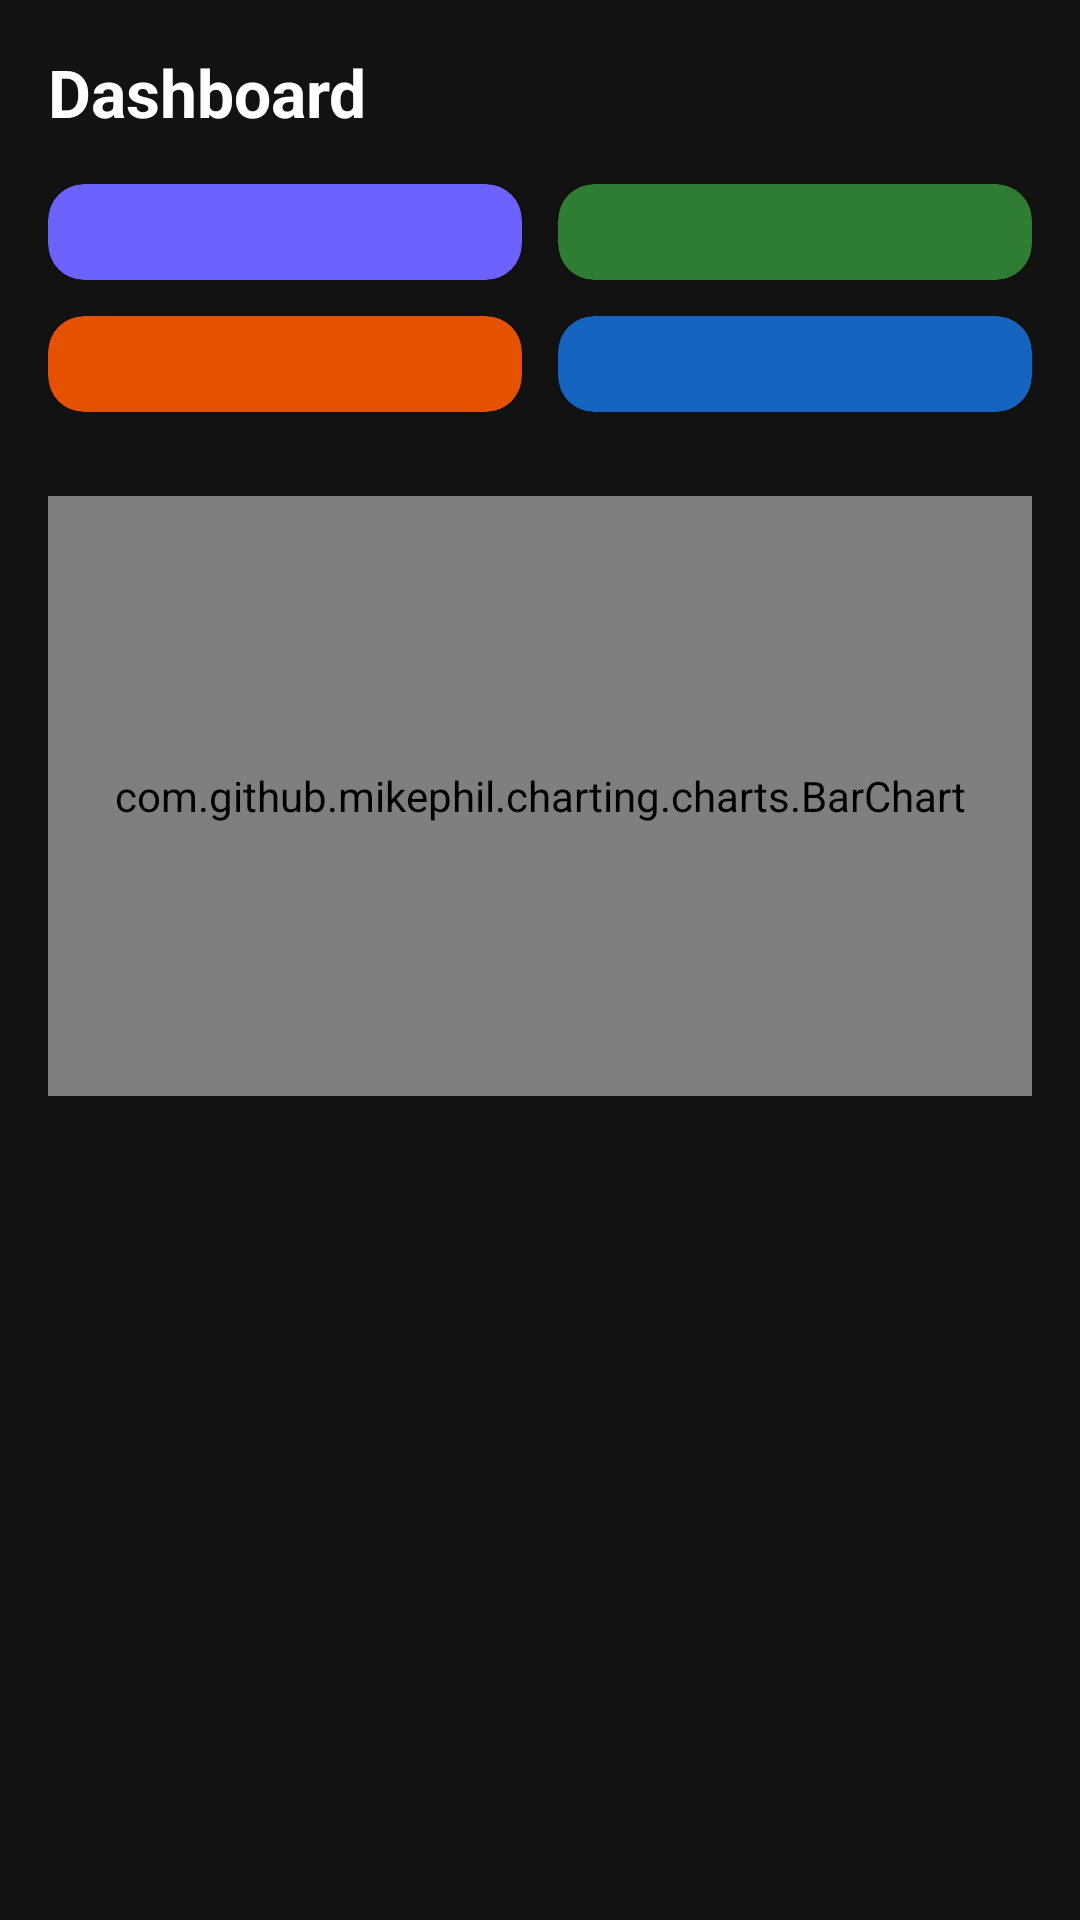

Produce the Android XML layout that renders to this screen, including the resource entries it uses.
<!-- AndroidManifest.xml: application theme Theme.StaffAttendance -->
<!-- res/layout/fragment_dashboard.xml -->
<?xml version="1.0" encoding="utf-8"?>
<ScrollView xmlns:android="http://schemas.android.com/apk/res/android"
    xmlns:app="http://schemas.android.com/apk/res-auto"
    android:layout_width="match_parent"
    android:layout_height="match_parent"
    android:background="@color/bg_dark"
    android:fillViewport="true">

    <LinearLayout
        android:layout_width="match_parent"
        android:layout_height="wrap_content"
        android:orientation="vertical"
        android:padding="16dp">

        
        <LinearLayout android:layout_width="match_parent" android:layout_height="wrap_content"
            android:orientation="horizontal" android:layout_marginBottom="16dp">
            <TextView android:layout_width="0dp" android:layout_height="wrap_content"
                android:layout_weight="1" android:text="Dashboard"
                android:textSize="22sp" android:textStyle="bold" android:textColor="@color/text_primary"/>
            <TextView android:id="@+id/tvDate" android:layout_width="wrap_content"
                android:layout_height="wrap_content" android:textColor="@color/text_secondary" android:textSize="12sp"/>
        </LinearLayout>

        
        <LinearLayout android:layout_width="match_parent" android:layout_height="wrap_content"
            android:orientation="horizontal" android:layout_marginBottom="12dp">

            <androidx.cardview.widget.CardView android:layout_width="0dp"
                android:layout_height="wrap_content" android:layout_weight="1"
                android:layout_marginEnd="6dp" app:cardCornerRadius="12dp"
                app:cardBackgroundColor="@color/card_purple">
                <LinearLayout android:layout_width="match_parent" android:layout_height="wrap_content"
                    android:orientation="vertical" android:padding="16dp">
                    <TextView android:text="Total Staff" android:textColor="#CCFFFFFF" android:textSize="12sp"/>
                    <TextView android:id="@+id/tvTotal" android:text="0" android:textColor="#FFFFFF"
                        android:textSize="28sp" android:textStyle="bold"/>
                </LinearLayout>
            </androidx.cardview.widget.CardView>

            <androidx.cardview.widget.CardView android:layout_width="0dp"
                android:layout_height="wrap_content" android:layout_weight="1"
                android:layout_marginStart="6dp" app:cardCornerRadius="12dp"
                app:cardBackgroundColor="@color/card_green">
                <LinearLayout android:layout_width="match_parent" android:layout_height="wrap_content"
                    android:orientation="vertical" android:padding="16dp">
                    <TextView android:text="Present Today" android:textColor="#CCFFFFFF" android:textSize="12sp"/>
                    <TextView android:id="@+id/tvPresent" android:text="0" android:textColor="#FFFFFF"
                        android:textSize="28sp" android:textStyle="bold"/>
                </LinearLayout>
            </androidx.cardview.widget.CardView>
        </LinearLayout>

        
        <LinearLayout android:layout_width="match_parent" android:layout_height="wrap_content"
            android:orientation="horizontal" android:layout_marginBottom="20dp">

            <androidx.cardview.widget.CardView android:layout_width="0dp"
                android:layout_height="wrap_content" android:layout_weight="1"
                android:layout_marginEnd="6dp" app:cardCornerRadius="12dp"
                app:cardBackgroundColor="@color/card_orange">
                <LinearLayout android:layout_width="match_parent" android:layout_height="wrap_content"
                    android:orientation="vertical" android:padding="16dp">
                    <TextView android:text="Late Today" android:textColor="#CCFFFFFF" android:textSize="12sp"/>
                    <TextView android:id="@+id/tvLate" android:text="0" android:textColor="#FFFFFF"
                        android:textSize="28sp" android:textStyle="bold"/>
                </LinearLayout>
            </androidx.cardview.widget.CardView>

            <androidx.cardview.widget.CardView android:layout_width="0dp"
                android:layout_height="wrap_content" android:layout_weight="1"
                android:layout_marginStart="6dp" app:cardCornerRadius="12dp"
                app:cardBackgroundColor="@color/card_blue">
                <LinearLayout android:layout_width="match_parent" android:layout_height="wrap_content"
                    android:orientation="vertical" android:padding="16dp">
                    <TextView android:text="Pending Leaves" android:textColor="#CCFFFFFF" android:textSize="12sp"/>
                    <TextView android:id="@+id/tvLeave" android:text="0" android:textColor="#FFFFFF"
                        android:textSize="28sp" android:textStyle="bold"/>
                </LinearLayout>
            </androidx.cardview.widget.CardView>
        </LinearLayout>

        
        <TextView android:text="Weekly Attendance" android:textColor="@color/text_primary"
            android:textSize="16sp" android:textStyle="bold" android:layout_marginBottom="8dp"/>

        <com.github.mikephil.charting.charts.BarChart
            android:id="@+id/barChart"
            android:layout_width="match_parent"
            android:layout_height="200dp"
            android:background="@color/surface_dark"/>

    </LinearLayout>
</ScrollView>
<!-- resources referenced by this layout -->
<resources>
  <color name="bg_dark">#121212</color>
  <color name="card_blue">#1565C0</color>
  <color name="card_green">#2E7D32</color>
  <color name="card_orange">#E65100</color>
  <color name="card_purple">#6C63FF</color>
  <color name="surface_dark">#1E1E1E</color>
  <color name="text_primary">#FFFFFF</color>
  <color name="text_secondary">#AAAAAA</color>
  <style name="Theme.StaffAttendance" parent="Theme.MaterialComponents.DayNight.NoActionBar">
          <item name="colorPrimary">@color/primary</item>
          <item name="colorPrimaryVariant">@color/primary_variant</item>
          <item name="colorOnPrimary">@color/on_primary</item>
          <item name="android:windowBackground">@color/bg_dark</item>
          <item name="android:statusBarColor">@color/bg_dark</item>
          <item name="android:navigationBarColor">@color/surface_dark</item>
      </style>
  <color name="primary">#6C63FF</color>
  <color name="primary_variant">#4A43C6</color>
  <color name="on_primary">#FFFFFF</color>
</resources>
